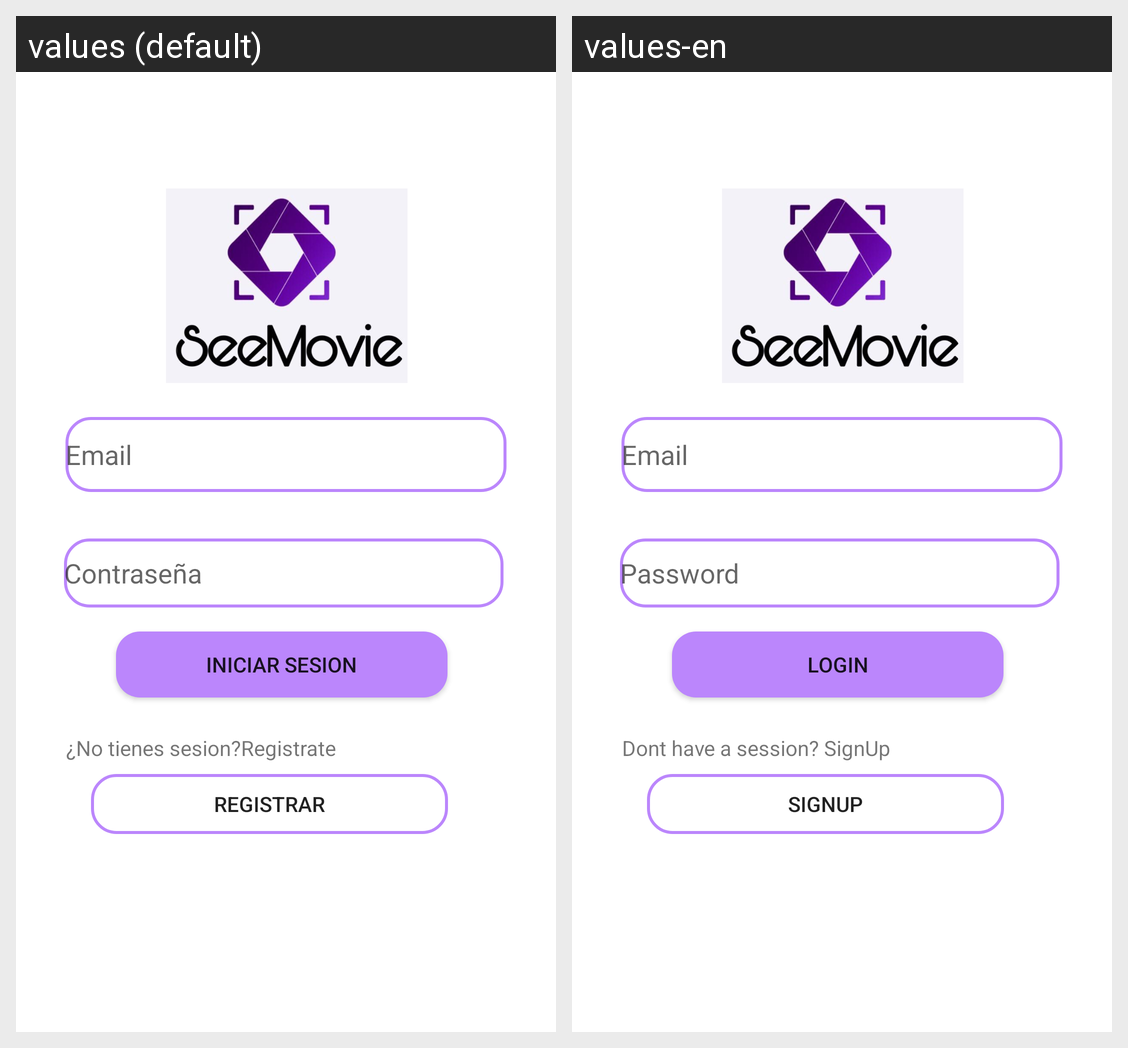

This grid shows one Android layout under two languages. Give, for every string resource on the screen, its name, the default text and each shown locale's text.
Android screen res/layout/activity_main.xml rendered under 2 locales, left to right: values (default), values-en. Device: Nexus 5 (rendered at 1080×1920; each locale shown at half size, 540×960, under a caption strip naming it); theme Theme.AppCompat.Light.NoActionBar.
Strings drawn on this screen, with the default value and each locale's value (text and hints the layout hard-codes, and strings that could not be matched under every locale, appear in the picture but are not listed):

et_usuario
  values: Email
  values-en: Email

et_password
  values: Contraseña
  values-en: Password

textviewlogin
  values: ¿No tienes sesion?Registrate
  values-en: Dont have a session? SignUp

ButtonLogin
  values: Registrar
  values-en: SignUp

buttonlogin
  values: Iniciar Sesion
  values-en: Login
